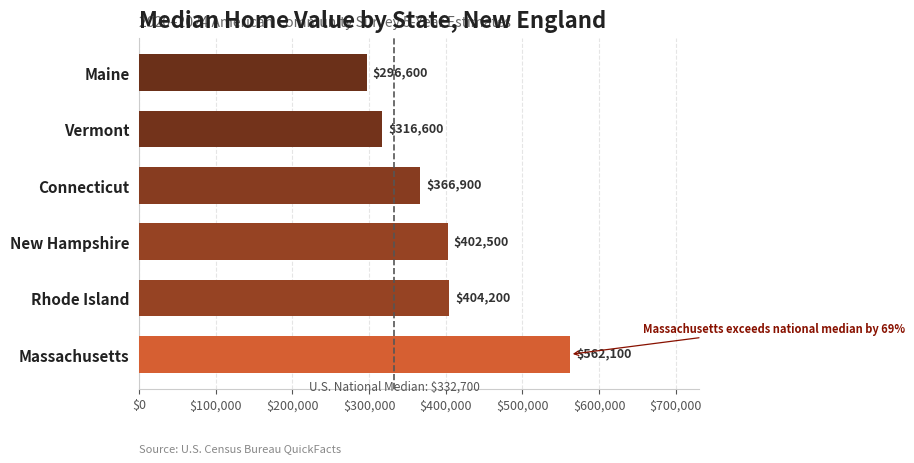

This figure's Python source: (Note: this script raises an exception after producing the figure.)
#!/usr/bin/env python3
"""
Horizontal bar chart: Median home values across the six New England states.
Data: U.S. Census Bureau QuickFacts, 2020–2024 American Community Survey 5-Year Estimates.
"""

import matplotlib
matplotlib.use("Agg")

import matplotlib.pyplot as plt
import matplotlib.ticker as mticker
import numpy as np

# ---------------------------------------------------------------------------
# Data
# ---------------------------------------------------------------------------
states = [
    "Massachusetts",
    "Rhode Island",
    "New Hampshire",
    "Connecticut",
    "Vermont",
    "Maine",
]
values = [562_100, 404_200, 402_500, 366_900, 316_600, 296_600]

national_median = 332_700

# ---------------------------------------------------------------------------
# Figure setup
# ---------------------------------------------------------------------------
fig, ax = plt.subplots(figsize=(8, 4.8), dpi=100)
# Remove extra margins
fig.subplots_adjust(left=0.18, right=0.88, top=0.88, bottom=0.15)

# ---------------------------------------------------------------------------
# Bar colours – single warm hue, intensity varying by value
# ---------------------------------------------------------------------------
base_color = np.array([0.839, 0.373, 0.196])  # #D55E00-ish muted red-orange
# Scale saturation from 0.45 to 1.0 based on value rank
normalised = (np.array(values) - min(values)) / (max(values) - min(values))
colours = [base_color * (0.50 + 0.50 * v) for v in normalised]
# Clamp to valid RGB
colours = [np.clip(c, 0, 1) for c in colours]

# ---------------------------------------------------------------------------
# Horizontal bars (y=0..5, highest value at top → index 0 at top)
# ---------------------------------------------------------------------------
y_pos = np.arange(len(states))
bars = ax.barh(y_pos, values, height=0.65, color=colours, edgecolor="none", zorder=3)

# ---------------------------------------------------------------------------
# Data labels on bars
# ---------------------------------------------------------------------------
for bar, val in zip(bars, values):
    label = f"${val:,}"
    ax.text(
        bar.get_width() + 8_000,
        bar.get_y() + bar.get_height() / 2,
        label,
        va="center",
        ha="left",
        fontsize=9,
        color="#333333",
        fontweight="bold",
    )

# ---------------------------------------------------------------------------
# Vertical reference line – national median
# ---------------------------------------------------------------------------
ax.axvline(
    x=national_median,
    color="#555555",
    linestyle="--",
    linewidth=1.2,
    zorder=4,
)
# Label for the reference line
ax.text(
    national_median,
    -0.45,
    f"U.S. National Median: ${national_median:,}",
    ha="center",
    va="top",
    fontsize=8.5,
    color="#555555",
    style="italic",
)

# ---------------------------------------------------------------------------
# Annotation – Massachusetts exceeds national average by 69 %
# ---------------------------------------------------------------------------
ma_value = values[0]
pct_above = (ma_value - national_median) / national_median * 100
ax.annotate(
    f"Massachusetts exceeds national median by {pct_above:.0f}%",
    xy=(ma_value, 0),
    xytext=(ma_value + 95_000, 0.35),
    ha="left",
    va="bottom",
    fontsize=8,
    color="#881100",
    fontweight="semibold",
    arrowprops=dict(arrowstyle="->", color="#881100", lw=0.9),
)

# ---------------------------------------------------------------------------
# Axis labels & ticks
# ---------------------------------------------------------------------------
ax.set_yticks(y_pos)
ax.set_yticklabels(states, fontsize=11, fontweight="semibold", color="#222222")

ax.xaxis.set_major_formatter(mticker.FuncFormatter(lambda x, _: f"${x:,.0f}"))
ax.set_xlim(0, max(values) * 1.30)  # room for labels and annotation
ax.tick_params(axis="x", labelsize=9, colors="#555555")

# ---------------------------------------------------------------------------
# Titles
# ---------------------------------------------------------------------------
ax.set_title(
    "Median Home Value by State, New England",
    fontsize=16,
    fontweight="bold",
    color="#222222",
    pad=8,
    loc="left",
)
ax.text(
    0, 1.025,
    "2020–2024 American Community Survey 5-Year Estimates",
    transform=ax.transAxes,
    fontsize=10,
    color="#666666",
    ha="left",
    va="bottom",
)

# ---------------------------------------------------------------------------
# Source line at bottom
# ---------------------------------------------------------------------------
fig.text(
    0.18, 0.02,
    "Source: U.S. Census Bureau QuickFacts",
    fontsize=8,
    color="#888888",
    ha="left",
)

# ---------------------------------------------------------------------------
# Clean magazine aesthetic – remove top/right spines, light horizontal grid
# ---------------------------------------------------------------------------
for spine in ["top", "right"]:
    ax.spines[spine].set_visible(False)
ax.spines["left"].set_color("#cccccc")
ax.spines["bottom"].set_color("#cccccc")

ax.xaxis.grid(True, linestyle="--", alpha=0.3, color="#aaaaaa", zorder=0)
ax.set_axisbelow(True)

ax.tick_params(axis="y", left=False)  # remove y-axis ticks, keep labels

# ---------------------------------------------------------------------------
# Save
# ---------------------------------------------------------------------------
output_path = "/home/pi/Documents/code/quortol/backend/blogs/images/new-england-homes_state_values.png"
fig.savefig(output_path, dpi=150, facecolor="white")
plt.close(fig)
print(f"Chart saved to {output_path}")
